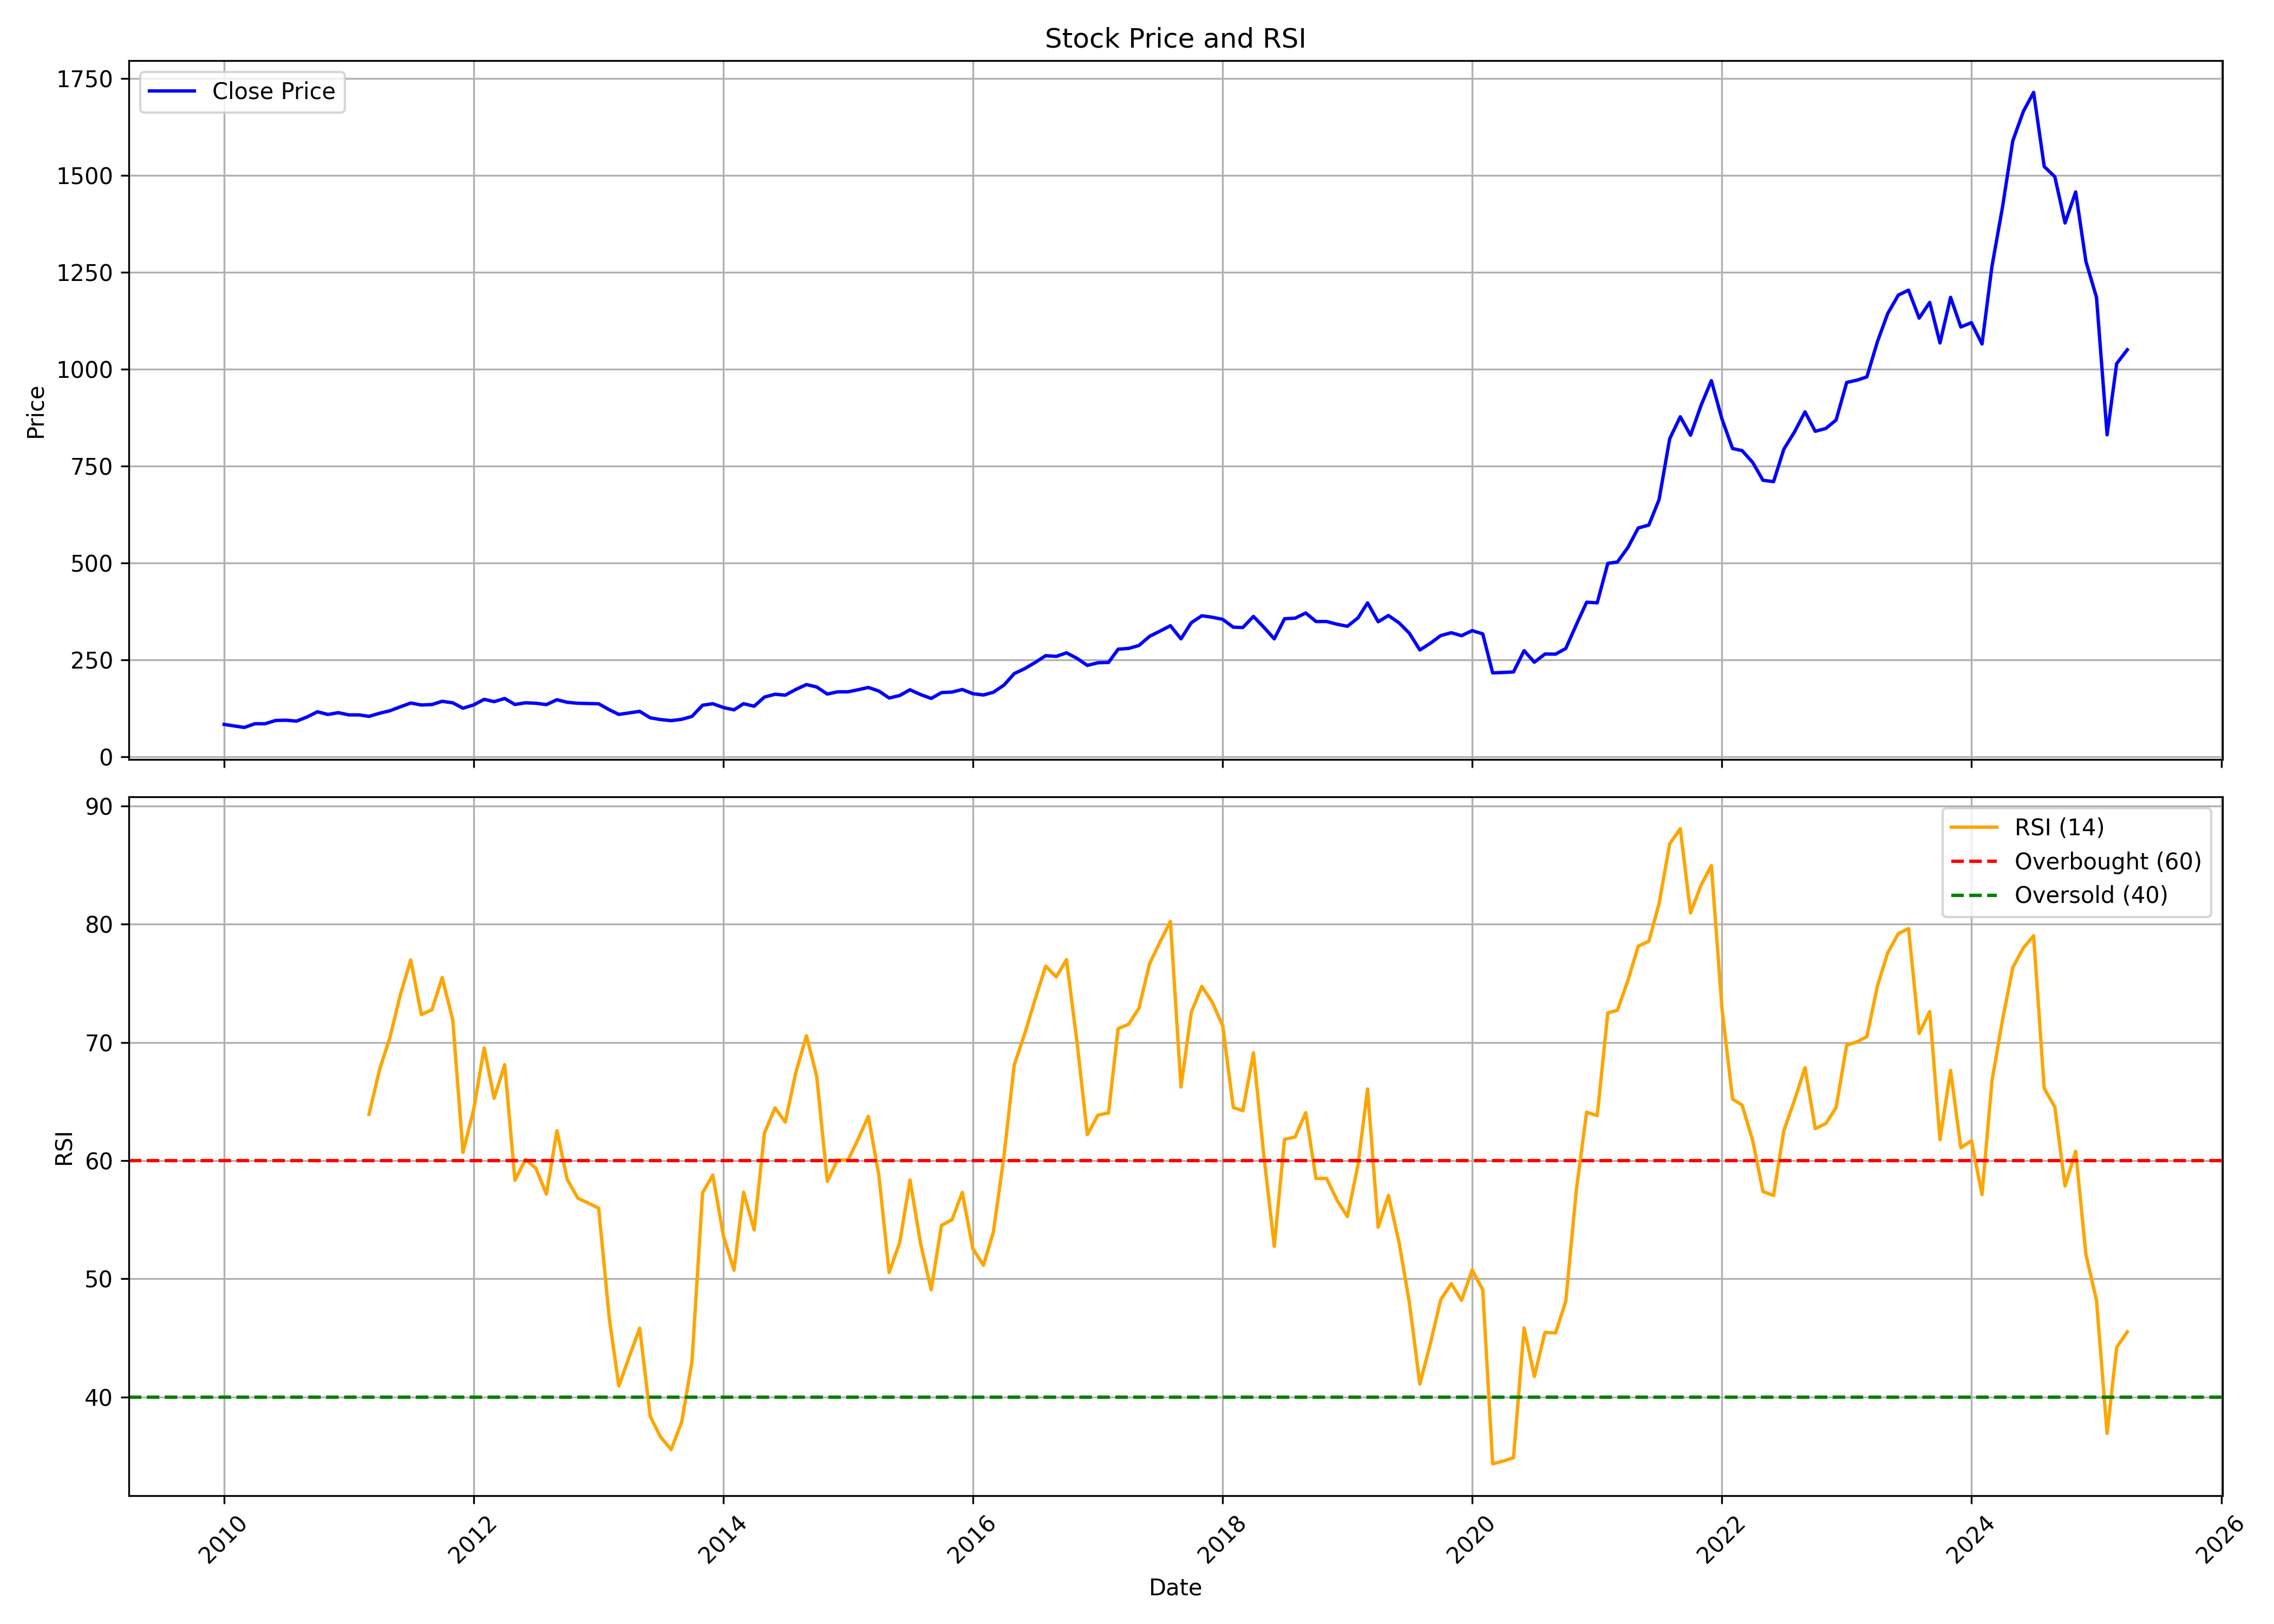

Data behind this chart, as committed beside it:
, Unnamed: 0, date, symbol, open, high, low, close, volume, rsi
0, 0, 2010-01-01, CARBORUNIV, 69.94, 91.08, 68.69, 83.47, 5255134, 
1, 1, 2010-02-01, CARBORUNIV, 82.82, 89.37, 76.53, 79.33, 2418076, 
2, 2, 2010-03-01, CARBORUNIV, 79.33, 87.59, 73.43, 75.57, 1972234, 
3, 3, 2010-04-01, CARBORUNIV, 75.61, 87.68, 75.21, 85.18, 1831694, 
4, 4, 2010-05-01, CARBORUNIV, 82.82, 91.1, 81.49, 85.25, 2229466, 
5, 5, 2010-06-01, CARBORUNIV, 83.8, 101, 83.8, 93.64, 1630826, 
6, 6, 2010-07-01, CARBORUNIV, 89.88, 102.7, 89.88, 94.26, 2517314, 
7, 7, 2010-08-01, CARBORUNIV, 97.2, 100.1, 88.95, 92.03, 1242714, 
8, 8, 2010-09-01, CARBORUNIV, 89.85, 116.6, 83.58, 102.7, 1500786, 
9, 9, 2010-10-01, CARBORUNIV, 102, 117.1, 101.1, 116.1, 1997068, 
10, 10, 2010-11-01, CARBORUNIV, 116.4, 120.9, 101.1, 109.1, 1885608, 
11, 11, 2010-12-01, CARBORUNIV, 105.6, 119.6, 97.74, 113.8, 693712, 
12, 12, 2011-01-01, CARBORUNIV, 113, 118.6, 104.4, 108, 1798840, 
13, 13, 2011-02-01, CARBORUNIV, 108, 118.6, 101.4, 107.9, 1995662, 
14, 14, 2011-03-01, CARBORUNIV, 107.6, 119.3, 97.18, 104.1, 676380, 63.93
15, 15, 2011-04-01, CARBORUNIV, 101.8, 114.4, 101.8, 112.2, 1728864, 67.72
16, 16, 2011-05-01, CARBORUNIV, 113.2, 124.3, 110.5, 118.7, 1518286, 70.4
17, 17, 2011-06-01, CARBORUNIV, 118.5, 130.2, 117.5, 129, 2172446, 74.07
18, 18, 2011-07-01, CARBORUNIV, 126.6, 149.2, 123.6, 138.7, 582128, 76.98
19, 19, 2011-08-01, CARBORUNIV, 137, 142.8, 115.7, 133.5, 802874, 72.36
20, 20, 2011-09-01, CARBORUNIV, 133.5, 142.9, 127.4, 134.7, 609890, 72.76
21, 21, 2011-10-01, CARBORUNIV, 132.4, 146.5, 123.6, 143, 136763, 75.5
22, 22, 2011-11-01, CARBORUNIV, 131.1, 158.7, 123.9, 139.2, 976745, 71.9
23, 23, 2011-12-01, CARBORUNIV, 135.1, 143.2, 120.6, 125.3, 412815, 60.7
24, 24, 2012-01-01, CARBORUNIV, 124.3, 143.3, 116.3, 133.6, 912415, 64.3
25, 25, 2012-02-01, CARBORUNIV, 124.7, 163.3, 123, 148.2, 745931, 69.53
26, 26, 2012-03-01, CARBORUNIV, 146, 152.9, 134.2, 142.2, 1561323, 65.27
27, 27, 2012-04-01, CARBORUNIV, 139.7, 159.4, 139.7, 150.3, 327265, 68.12
28, 28, 2012-05-01, CARBORUNIV, 151, 154.8, 128.7, 134.9, 467690, 58.34
29, 29, 2012-06-01, CARBORUNIV, 132, 143.3, 126.8, 139.2, 1413897, 60.09
30, 30, 2012-07-01, CARBORUNIV, 137.1, 150.3, 131.1, 138.1, 289226, 59.37
31, 31, 2012-08-01, CARBORUNIV, 136.1, 143.5, 120.4, 134.6, 954399, 57.17
32, 32, 2012-09-01, CARBORUNIV, 132.8, 149, 129, 147.1, 954445, 62.53
33, 33, 2012-10-01, CARBORUNIV, 132.3, 149, 132.3, 140.5, 333562, 58.41
34, 34, 2012-11-01, CARBORUNIV, 128.6, 148.2, 128.6, 138, 3799406, 56.83
35, 35, 2012-12-01, CARBORUNIV, 136.3, 146.9, 134.7, 137.3, 305547, 56.42
36, 36, 2013-01-01, CARBORUNIV, 136.4, 140.5, 131.8, 136.7, 648451, 55.98
37, 37, 2013-02-01, CARBORUNIV, 135.9, 137.7, 116.7, 121.3, 5140791, 46.69
38, 38, 2013-03-01, CARBORUNIV, 123.5, 125.4, 106, 109.2, 1157917, 40.94
39, 39, 2013-04-01, CARBORUNIV, 109.7, 123, 105.4, 113.3, 518584, 43.46
40, 40, 2013-05-01, CARBORUNIV, 113.3, 122.7, 103, 117.1, 1439039, 45.83
41, 41, 2013-06-01, CARBORUNIV, 117.1, 121.9, 94.05, 100.5, 294799, 38.36
42, 42, 2013-07-01, CARBORUNIV, 100.5, 107.8, 93.73, 95.98, 132680, 36.63
43, 43, 2013-08-01, CARBORUNIV, 97.52, 101.1, 91.07, 93.2, 178626, 35.56
44, 44, 2013-09-01, CARBORUNIV, 97.29, 101.9, 92.83, 96.55, 230213, 37.91
45, 45, 2013-10-01, CARBORUNIV, 97.38, 111.4, 96.55, 104.2, 179891, 43
46, 46, 2013-11-01, CARBORUNIV, 104.4, 139.2, 103, 132.9, 459779, 57.28
47, 47, 2013-12-01, CARBORUNIV, 133, 140.9, 121.6, 136.8, 1302889, 58.78
48, 48, 2014-01-01, CARBORUNIV, 134.3, 144.8, 121.6, 127, 539302, 53.64
49, 49, 2014-02-01, CARBORUNIV, 128.7, 128.7, 116, 121, 246162, 50.74
50, 50, 2014-03-01, CARBORUNIV, 120.9, 142.8, 115.1, 136.9, 498775, 57.34
51, 51, 2014-04-01, CARBORUNIV, 136.4, 143.7, 126.2, 130.4, 993520, 54.14
52, 52, 2014-05-01, CARBORUNIV, 130.4, 174.6, 128.9, 153.9, 909633, 62.33
53, 53, 2014-06-01, CARBORUNIV, 154.1, 180.2, 151.3, 161.3, 918149, 64.46
54, 54, 2014-07-01, CARBORUNIV, 159.7, 187.7, 154.1, 159, 1047089, 63.26
55, 55, 2014-08-01, CARBORUNIV, 161, 187.3, 154.5, 173.7, 1035916, 67.47
56, 56, 2014-09-01, CARBORUNIV, 172.3, 206.9, 166.8, 186.2, 10008550, 70.56
57, 57, 2014-10-01, CARBORUNIV, 187.7, 189.5, 173.2, 180, 809276, 67.15
58, 58, 2014-11-01, CARBORUNIV, 178, 179.3, 154.7, 161.8, 2334700, 58.26
59, 59, 2014-12-01, CARBORUNIV, 163.9, 177.5, 151.7, 167.5, 3277354, 60.04
... 124 more rows
